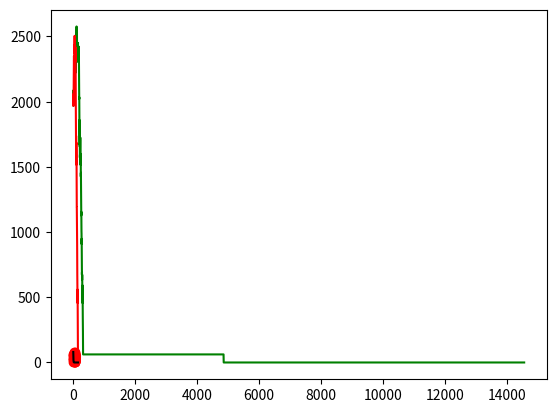

Write the Python code that produced this figure.
import pandas as pd
import numpy as np
import matplotlib.pyplot as plt
import random
from numpy.random import permutation

cities = [[41, 49], [35, 17], [55, 45], [55, 20], [15, 30], [25, 30], [20, 50], [10, 43] ,[55, 60],[30, 60],[20, 65],[50, 35],[30, 25],[15, 10],[30, 5],[10, 20],[5, 30],[20, 40],[15, 60],[45, 65],[45, 20],[45, 10],[55, 5],[65, 35],[65, 20],[45, 30],[35,40],[41, 37],[64,42],[40,60],[31,52],[35,69],[53,52],[65,55],[63,65],[2,60],[30,30],[5,5],[60,12],[40,25],[42,7],[24,12],[23,3],[11,14],[6,38],[2,48],[8,56],[13,52],[6,68],[47,47],[49,58],[27,43],[37,31],[57,29],[63,23],[53,12],[32,12],[36,26],[21,24],[17,34],[12,24],[24,58],[27,69],[15,77],[62,77],[49,73],[67,5],[56,39],[37,47],[37,56],[57,68],[47,16],[44,17],[46,13],[49,11],[49,42],[53,42],[61,52],[57,48],[56,37],[55,54],[15,47],[14,37],[11,31],[16,22],[4,18],[28,18],[26,52],[26,35],[31,67],[15,19],[22,22],[18,24],[26,27],[25,24],[22,27],[25,21],[19,21],[20,26],[18,18],[35,35]]

#print(cities[62])







def two_opt(route, temp, a):
    """Apply the 2-opt algorithm to improve a route.

    Args:
        route (list): A list of node indices representing the route.
        dist_matrix (list of lists): A distance matrix representing the distances
                                     between each pair of nodes.

    Returns:
        list: The improved route.
    """
    scores = []
    best_scores = []
    temps = []
    n = len(route)
    improved = True
    count = 0
    while improved:
        improved = False
        for i in range(1, n - 1):
            for j in range(i + 1, n):
                count +=1
                if j - i == 1:
                    continue
                new_route = route[:]
                x = random.randint(-1,1)
                y = random.randint(-1,1)
                new_route
                new_route[i:j] = route[j - x:i - y:-1]
                current_dist = calculate_distance(route)
                new_dist = calculate_distance(new_route)
                prob = np.exp(-(new_dist-current_dist)/temp)
                scores.append(new_dist)
                if new_dist < calculate_distance(route):
                    temp = temp*a
                    route = new_route
                    improved = True
                    best_scores.append(new_dist)
                    temps.append(temp)
                    
                elif prob < random.uniform(0, 1):
                    route = new_route
                    improved = True
                else:
                    route = route
    
    #print("The count: ", count)

    return route, scores, best_scores, temps


def calculate_distance(route):
    """Calculate the total distance of a route.

    Args:
        route (list): A list of node indices representing the route.
        dist_matrix (list of lists): A distance matrix representing the distances
                                     between each pair of nodes.

    Returns:
        float: The total distance of the route.
    """
    distance = 0
    for i in range(len(route)-1):
        distance  += np.sqrt((route[i+1][0] - route[i][0])**2+(route[i+1][1] - route[i][1])**2)
    print(distance)
    return distance


t=100
alpha = 0.8

best_route, scores, best_scores, temps = two_opt(cities, t, alpha)
best_route.append(best_route[0])


df_original = pd.DataFrame(cities, columns=["x", "y"])
df_best = pd.DataFrame(best_route, columns=["x", "y"])

plt.plot(scores, c = "Green")
plt.plot(best_scores, c = "Red")
plt.plot(temps, c="Black")
plt.show()

plt.scatter(df_original["x"], df_original["y"], label="original data", c="Red")
plt.plot(df_best["x"], df_best["y"], label="best data", c="Blue")
plt.show()